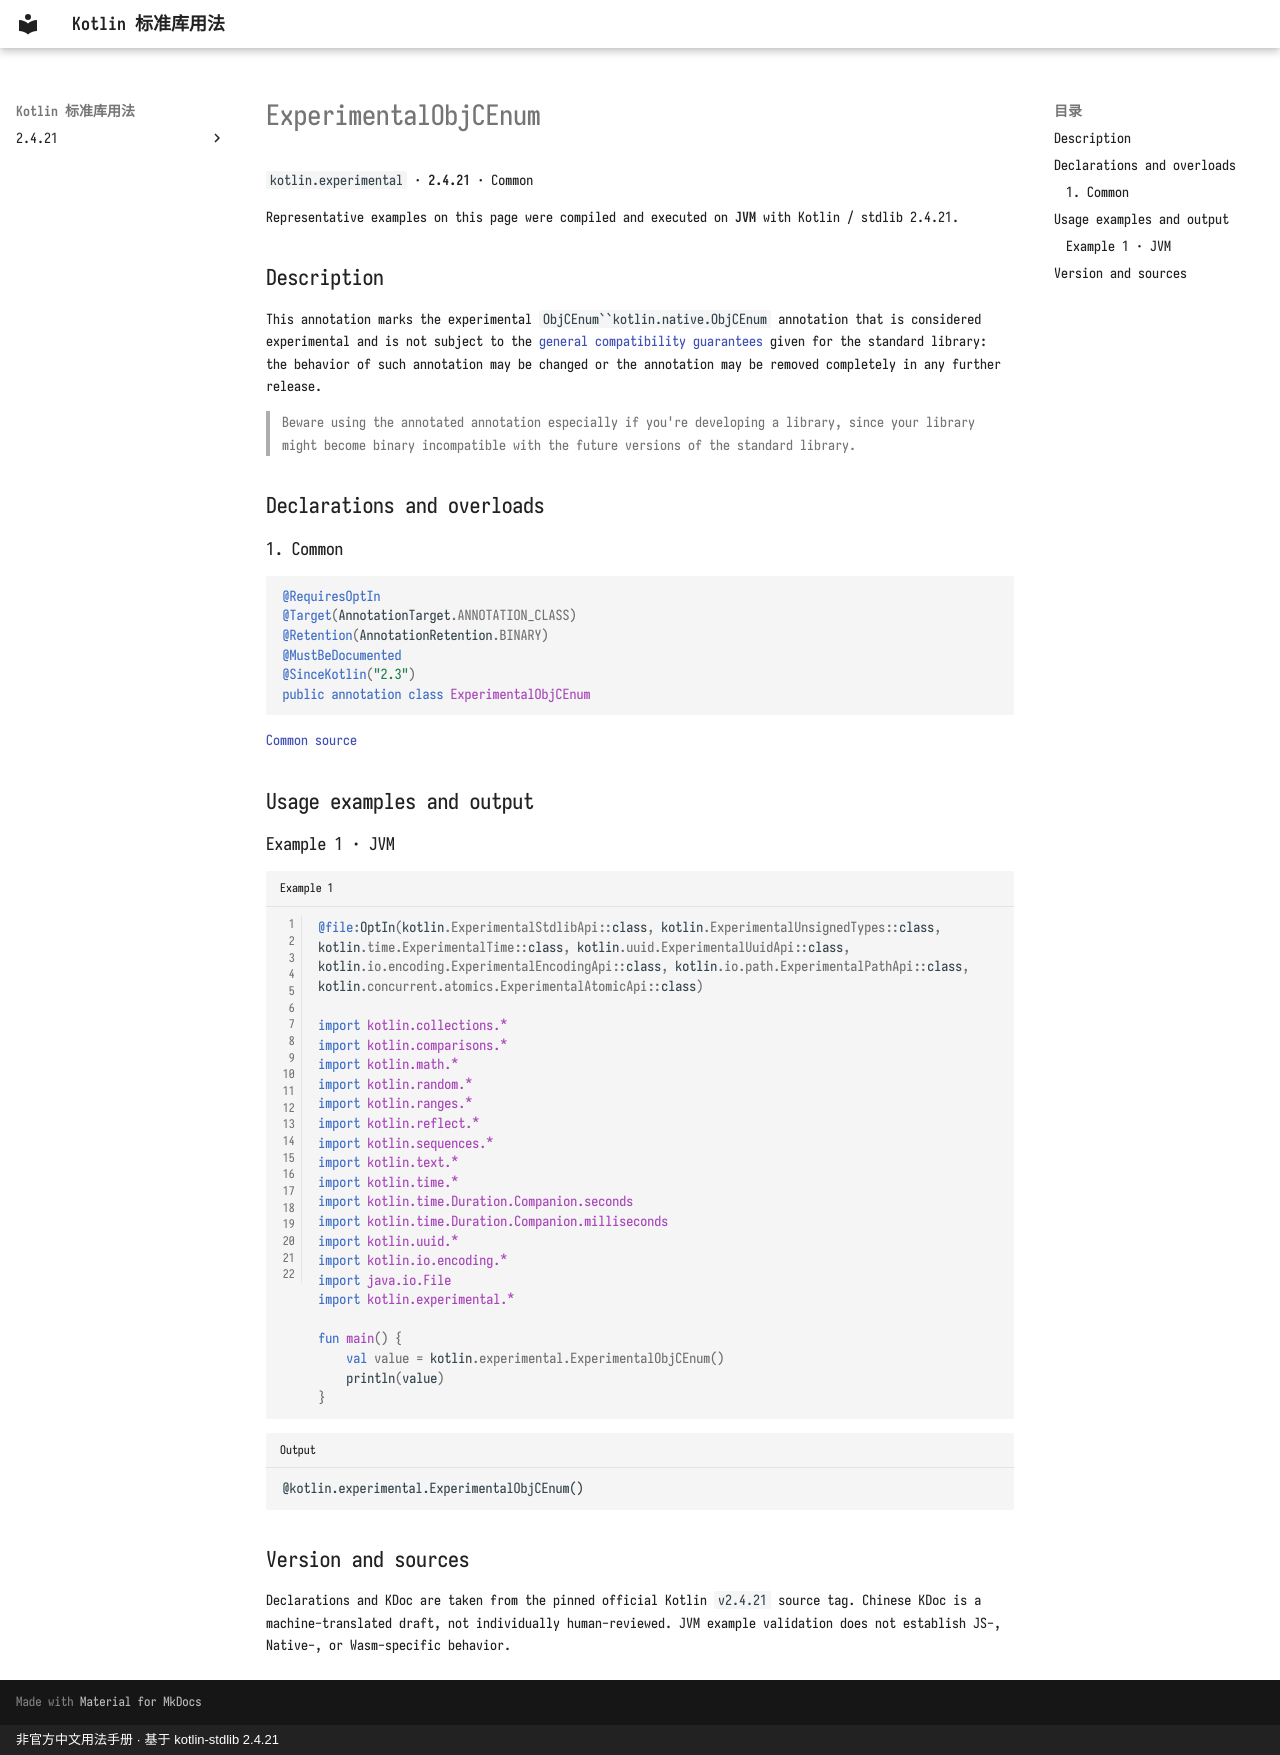

repository: oooooooko/kotlin-stdlib-docs · page: en/api/kotlin.experimental/experimentalobjcenum--c01d6ac9/index.html · generator: mkdocs · copyright: 非官方中文用法手册 · 基于 kotlin-stdlib 2.4.21

# ExperimentalObjCEnum

`kotlin.experimental` · **2.4.21** · Common

Representative examples on this page were compiled and executed on **JVM** with Kotlin / stdlib 2.4.21.

## Description

This annotation marks the experimental `ObjCEnum``kotlin.native.ObjCEnum` annotation that is considered experimental and is not subject to the
[general compatibility guarantees](https://kotlinlang.org/docs/reference/evolution/components-stability.html) given for the standard library:
the behavior of such annotation may be changed or the annotation may be removed completely in any further release.

> Beware using the annotated annotation especially if you're developing a library, since your library might become binary incompatible
with the future versions of the standard library.

## Declarations and overloads

### 1. Common

```kotlin
@RequiresOptIn
@Target(AnnotationTarget.ANNOTATION_CLASS)
@Retention(AnnotationRetention.BINARY)
@MustBeDocumented
@SinceKotlin("2.3")
public annotation class ExperimentalObjCEnum
```

[Common source](https://github.com/JetBrains/kotlin/blob/v2.4.21/libraries/stdlib/src/kotlin/experimental/ExperimentalObjCEnum.kt#L8)

## Usage examples and output

### Example 1 · JVM

```kotlin title="Example 1" linenums="1"
@file:OptIn(kotlin.ExperimentalStdlibApi::class, kotlin.ExperimentalUnsignedTypes::class, kotlin.time.ExperimentalTime::class, kotlin.uuid.ExperimentalUuidApi::class, kotlin.io.encoding.ExperimentalEncodingApi::class, kotlin.io.path.ExperimentalPathApi::class, kotlin.concurrent.atomics.ExperimentalAtomicApi::class)

import kotlin.collections.*
import kotlin.comparisons.*
import kotlin.math.*
import kotlin.random.*
import kotlin.ranges.*
import kotlin.reflect.*
import kotlin.sequences.*
import kotlin.text.*
import kotlin.time.*
import kotlin.time.Duration.Companion.seconds
import kotlin.time.Duration.Companion.milliseconds
import kotlin.uuid.*
import kotlin.io.encoding.*
import java.io.File
import kotlin.experimental.*

fun main() {
    val value = kotlin.experimental.ExperimentalObjCEnum()
    println(value)
}
```

```text title="Output"
@kotlin.experimental.ExperimentalObjCEnum()
```

## Version and sources

Declarations and KDoc are taken from the pinned official Kotlin `v2.4.21` source tag. Chinese KDoc is a machine-translated draft, not individually human-reviewed. JVM example validation does not establish JS-, Native-, or Wasm-specific behavior.
